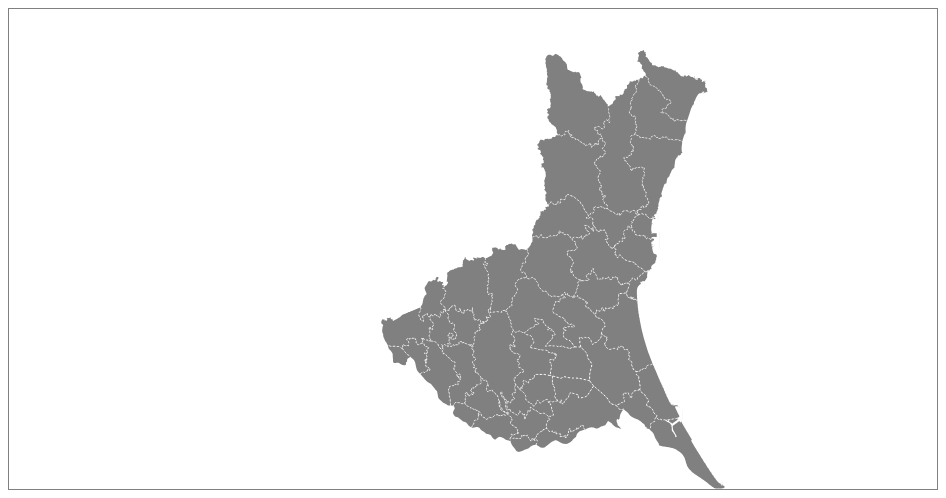
D3 v4 page, settled after 480 driven frames (8 s of simulated time); the page loaded 1 data file(s).


        (function(i, s, o, g, r, a, m) {
            i['GoogleAnalyticsObject'] = r;
            i[r] = i[r] || function() {
                (i[r].q = i[r].q || []).push(arguments)
            }, i[r].l = 1 * new Date();
            a = s.createElement(o),
                m = s.getElementsByTagName(o)[0];
            a.async = 1;
            a.src = g;
            m.parentNode.insertBefore(a, m)
        })(window, document, 'script', '//www.google-analytics.com/analytics.js', 'ga');

        ga('create', 'UA-74683419-1', 'auto');
        ga('send', 'pageview');
    


  d3.json("./data/ibaraki_h28.topojson", function(error, data){
        if (error) throw error;

        var objectKey = "ibaraki";
        var neighbors = topojson.neighbors(data.objects[objectKey].geometries);
        var pi = Math.PI;
        var tau = 2 * pi;
        var view = {original: 9, center: [140, 36.4]};
        var size = {width: $(".chartcontainer").width(), height: 480};

        var zoom = d3.zoom()
            .scaleExtent([1 << (8 + 8), 1 << (8 + 12)])
            .on("zoom", zoomed);

        var projection = d3.geoOrthographic()
                            .scale(1 / tau)
                            .translate([0,0])
                            .rotate(view.center.map(function(d){return -d;}))
                            .precision(0.1);

        var center = projection(view.center);

        var path = d3.geoPath()
                    .projection(projection);

        var map = d3.selectAll(".chartcontainer").append("svg")
                    .datum(data)
                    .attr("class", function(d,i){return "chart-" + i;})
                    .attr("width", size.width)
                    .attr("height", size.height)
                    .style("border", "1px solid gray");

        var layer1 = map.append("g");
        var layer2 = map.append("g");

        var text = layer2.append("text")
                          .attr("class", "bg-text")
                          .attr("x", 0)
                          .attr("y", 0)
                          .attr("dx", ".2em")
                          .attr("dy", ".2em")
                          .style("display", "none");

        layer1.selectAll(".lands")
            .data(function(d){return topojson.feature(d, d.objects[objectKey]).features;})
            .enter()
            .append("path")
            .attr("class", function(v,i){return "lands land-" + i;})
            .attr("fill", "gray")
            .on("mouseover", function(v,i){

              d3.select(this).attr("fill", "#cdd");

              neighbors[i].forEach(function(n){
                d3.selectAll(".land-" + n)
                  .attr("fill", "silver");
              });

              text.text(v.properties.N03_004)
                  .style("display", "inline");
            })
            .on("mouseout", function(v,i){
              layer1.selectAll(".lands").attr("fill", "gray")
              text.style("display", "none");
            });

        layer1.append("path")
            .datum(function(d){return topojson.mesh(d, d.objects[objectKey], function(a,b){return a !== b;});})
            .attr("class", "boundary")
            .attr("fill", "none")
            .attr("stroke", "white")
            .attr("stroke-dasharray", "2,2");

        map
            .call(zoom)
            .call(zoom.transform, d3.zoomIdentity
                                    .translate(size.width / 2, size.height / 2)
                                    .scale(1 << (8 + view.original))
                                    .translate(-center[0], -center[1]));


        function zoomed() {
            var transform = d3.event.transform;

            projection
                      .scale(transform.k / tau)
                      .translate([transform.x, transform.y]);

            map.selectAll("path").attr("d", path);

        }


});

    

### data: data/ibaraki_h28.topojson
{
 "type": "Topology",
 "objects": {
  "ibaraki": {
   "type": "GeometryCollection",
   "bbox": [
    139.7,
    35.74,
    140.9,
    36.95
   ],
   "geometries": [
    "{... 3 keys}",
    "{... 3 keys}",
    "{... 3 keys}",
    "{... 3 keys}",
    "{... 3 keys}",
    "{... 3 keys}",
    "{... 3 keys}",
    "{... 3 keys}",
    "... 153 more items"
   ]
  }
 },
 "arcs": [
  [
   [
    624212,
    598371
   ],
   [
    787,
    -683
   ],
   [
    588,
    -577
   ],
   [
    526,
    -567
   ],
   [
    10,
    -11
   ],
   [
    245,
    -265
   ],
   [
    2,
    -1
   ],
   [
    487,
    -526
   ],
   "... 359 more items"
  ],
  [
   [
    683866,
    554163
   ],
   [
    -9,
    -233
   ],
   [
    -137,
    -300
   ],
   [
    -162,
    -398
   ],
   [
    -175,
    -198
   ],
   [
    -10,
    -12
   ],
   [
    -82,
    -93
   ],
   [
    -324,
    -626
   ],
   "... 232 more items"
  ],
  [
   [
    772253,
    495410
   ],
   [
    -364,
    -123
   ],
   [
    -195,
    -22
   ],
   [
    -214,
    -121
   ],
   [
    -729,
    -167
   ],
   [
    -1477,
    -297
   ],
   [
    -11,
    -3
   ],
   [
    -783,
    -157
   ],
   "... 136 more items"
  ],
  [
   [
    724208,
    469305
   ],
   [
    -123,
    -28
   ],
   [
    -38,
    -8
   ],
   [
    -397,
    -90
   ],
   [
    -162,
    -32
   ],
   [
    -1972,
    -390
   ],
   [
    -18,
    59
   ],
   [
    -10,
    34
   ],
   "... 978 more items"
  ],
  [
   [
    585544,
    475892
   ],
   [
    -246,
    68
   ],
   [
    -311,
    28
   ],
   [
    -145,
    56
   ],
   [
    -303,
    260
   ],
   [
    -1102,
    884
   ],
   [
    -138,
    45
   ],
   [
    -122,
    -3
   ],
   "... 539 more items"
  ],
  [
   [
    557808,
    572061
   ],
   [
    217,
    97
   ],
   [
    190,
    155
   ],
   [
    187,
    93
   ],
   [
    559,
    461
   ],
   [
    41,
    7
   ],
   [
    96,
    -42
   ],
   [
    171,
    -74
   ],
   "... 535 more items"
  ],
  [
   [
    814850,
    609690
   ],
   [
    -78,
    0
   ],
   [
    13,
    394
   ],
   [
    0,
    2
   ],
   [
    60,
    1803
   ],
   [
    79,
    0
   ],
   [
    -60,
    -1803
   ],
   [
    0,
    -2
   ],
   "... 1 more items"
  ],
  [
   [
    809439,
    619590
   ],
   [
    4,
    -46
   ],
   [
    -9,
    -46
   ],
   [
    -6,
    -42
   ],
   [
    11,
    -33
   ],
   [
    14,
    -31
   ],
   [
    15,
    -30
   ],
   [
    35,
    -22
   ],
   "... 101 more items"
  ],
  "... 244 more items"
 ],
 "bbox": [
  139.7,
  35.74,
  140.9,
  36.95
 ],
 "transform": {
  "scale": [
   1.1642783752783592e-06,
   1.206164674164674e-06
  ],
  "translate": [
   139.7,
   35.74
  ]
 }
}